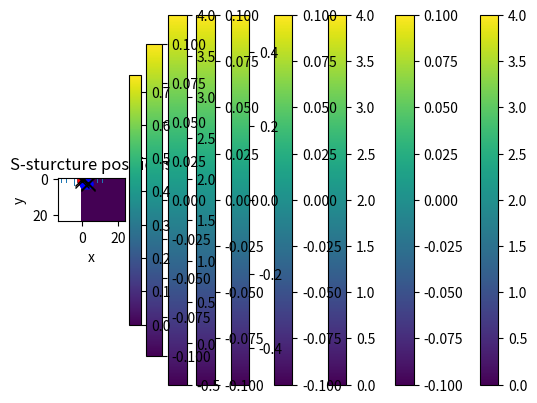

The matplotlib source for this figure:
# -*- coding: utf-8 -*-
"""
Created on Sun May 15 12:22:58 2022

@author: janbr
"""
import numpy as np
import matplotlib.pyplot as plt

#%%


Segment_x, Segment_y = 3, 2
Inter_length = 2 #Note: Inter_length > Segment_x
unit_length = 1



Tau0 = 4
Lambda0 = 0.5
U0 = 4


def s_geom_generate(Segment_x, Segment_y, Inter_length, unit_length = 1, Tau0 = 4, Lambda0 = 0.5, U0 = 4, E_field = np.array([0,1,0]), axes_permute = [1,2,0]):
    Conns_segment = np.zeros([Segment_x, Segment_y]*2, dtype = 'int')
    
    #Indexing of the S-structure
    x_index_arr = np.arange(0,Segment_x)
    x_index = np.repeat(np.expand_dims(x_index_arr, axis = 1), axis = 1, repeats = Segment_y)
    
    y_index_arr = np.arange(0,Segment_y)
    y_index = np.repeat(np.expand_dims(y_index_arr, axis = 0), axis = 0, repeats = Segment_x)
    
    index_store = np.zeros([2, Segment_x, Segment_y], dtype = 'int')
    index_store[0,:,:] = x_index
    index_store[1,:,:] = y_index
    
    #Geometry of the structure
    Pos_store0_2D = unit_length*index_store
    Pos_store1_2D = unit_length*index_store
    
    Pos_store0 = np.zeros([3, Segment_x, Segment_y])
    Pos_store1 = np.zeros([3, Segment_x, Segment_y])
    
    Pos_store0[:2] = Pos_store0_2D
    Pos_store1[:2] = Pos_store1_2D

    
    Pos_store1[0] += unit_length*(Segment_x - Inter_length)
    Pos_store1[1] += unit_length*(Segment_y)

    
    axes_permute_inv = np.argsort(axes_permute)
    plot_axes = np.array(['x','y','z'], dtype = 'str')[axes_permute_inv]
    plot_ax0 = plot_axes[0]; plot_ax1 = plot_axes[1]
    
    plt.plot(Pos_store0[0], Pos_store0[1], 'o', color = 'red')
    plt.plot(Pos_store1[0], Pos_store1[1], 'o', color = 'blue')
    plt.title('S-sturcture positions');plt.xlabel(plot_ax0);plt.ylabel(plot_ax1);plt.show()
    
    print(Pos_store0[:2].shape)
    Pos_store0 = Pos_store0[axes_permute]
    Pos_store1 = Pos_store1[axes_permute]

    #Conns_segment[index_store[0], index_store[1], 1,2].shape
    
    #Connections within each of the two segments
    index_store_00 = index_store[:,:-1,:]
    index_store_01 = index_store[:,1:,:]
    index_store_10 = index_store[:,:,:-1]
    index_store_11 = index_store[:,:,1:]
    
    #Storing the connections as Connsi[:,i,j] = [site1_i, site2_j] in which i,j label the connections
    Conns0 = np.array([index_store_00, index_store_01]) #x-connections
    Conns1 = np.array([index_store_10, index_store_11]) #y-connections
    
    Pos_diff0 = Pos_store0[:, Conns0[0][0], Conns0[0][1]] - Pos_store0[:, Conns0[1][0], Conns0[1][1]]
    Pos_diff1 = Pos_store1[:, Conns1[0][0], Conns1[0][1]] - Pos_store1[:, Conns1[1][0], Conns1[1][1]]
    
    #NN Spin-orbit interactions given by (d_{i,j} x E with E = [0,0,1] = \hat{z})
    SOI_vecs0 = Lambda0*1j*np.cross(Pos_diff0, E_field, axisa = 0, axisc = 0)
    SOI_vecs1 = Lambda0*1j*np.cross(Pos_diff1, E_field, axisa = 0, axisc = 0)
    
    print(SOI_vecs0)
    print(SOI_vecs1)
    #Connections between the two segments
    index_inter_s1 = index_store[:,-Inter_length:,-1]
    index_inter_s2 = index_store[:,:Inter_length,0]
    
    #Storing the connections as Connsi[:,i,j] = [site1_i, site2_j] in which i,j label the connections
    Conns_inter = np.array([index_inter_s1, index_inter_s2]) #Connections between the two segments of the S-structure
    
    Pos_diff_inter = Pos_store0[:,Conns_inter[0][0], Conns_inter[0][1]] - Pos_store1[:,Conns_inter[1][0], Conns_inter[1][1]]#np.swapaxes(np.array([np.array([0,1,0])]*Inter_length), 0,1)#
    print(Pos_store0[:,Conns_inter[0][0], Conns_inter[0][1]] - Pos_store1[:,Conns_inter[1][0], Conns_inter[1][1]])
    
    #NN Spin-orbit interactions given by (d_{i,j} x E with E = [0,0,1] = \hat{z})
    SOI_vecs_inter = Lambda0*1j*np.cross(Pos_diff_inter, E_field, axisa = 0, axisc = 0)
    
    print(SOI_vecs_inter)
    
    #Combining the geometrical factor d_{i,j} x E with the spin-part as (d_{i,j} x E) o Pauli_vector
    Pauli0 = np.array([[1,0],[0,1]], dtype = 'complex128')
    
    Pauli_vec = np.zeros([3,2,2], dtype = 'complex128')
    Pauli_vec[0] = np.array([[0,1],[1,0]])
    Pauli_vec[1] = np.array([[0,-1j],[1j,0]])
    Pauli_vec[2] = np.array([[1,0],[0,-1]])
    
    #Combining for SOI within each segment
    SOI_vecs0_exp = np.moveaxis(SOI_vecs0, 0, -1)
    SOI_vecs1_exp = np.moveaxis(SOI_vecs1, 0, -1)
    for i in range(0,2):
        SOI_vecs0_exp = np.expand_dims(SOI_vecs0_exp, axis = -1)
        SOI_vecs0_exp = np.repeat(SOI_vecs0_exp, axis = -1, repeats = 2)
        SOI_vecs1_exp = np.expand_dims(SOI_vecs1_exp, axis = -1)
        SOI_vecs1_exp = np.repeat(SOI_vecs1_exp, axis = -1, repeats = 2)
    
    SOI_arr0 = SOI_vecs0_exp*Pauli_vec; SOI_arr1 = SOI_vecs1_exp*Pauli_vec
    SOI_arr0 = np.sum(SOI_arr0, axis = -3); SOI_arr1 = np.sum(SOI_arr1, axis = -3)
    
    #Combining for SOI between the segments
    SOI_vecs_inter_exp = np.moveaxis(SOI_vecs_inter, 0, -1)
    for i in range(0,2):
        SOI_vecs_inter_exp = np.expand_dims(SOI_vecs_inter_exp, axis = -1)
        SOI_vecs_inter_exp = np.repeat(SOI_vecs_inter_exp, axis = -1, repeats = 2)
    
    SOI_arr_inter = SOI_vecs_inter_exp*Pauli_vec
    SOI_arr_inter = np.sum(SOI_arr_inter, axis = -3)
    
    
    #Constructing the SOI and tunnel-coupling parts of the Hamiltonian
    SOI_tot = np.zeros([2,Segment_x,Segment_y,2]*2, dtype = 'complex128')
    
    SOI_tot[0,Conns0[0][0],Conns0[0][1],:,0,Conns0[1][0],Conns0[1][1],:] += SOI_arr0
    SOI_tot[0,Conns1[0][0],Conns1[0][1],:,0,Conns1[1][0],Conns1[1][1],:] += SOI_arr1
    SOI_tot[0,Conns0[1][0],Conns0[1][1],:,0,Conns0[0][0],Conns0[0][1],:] += np.conj(np.swapaxes(SOI_arr0, -1, -2))
    SOI_tot[0,Conns1[1][0],Conns1[1][1],:,0,Conns1[0][0],Conns1[0][1],:] += np.conj(np.swapaxes(SOI_arr1, -1, -2))
    
    SOI_tot[1,Conns0[0][0],Conns0[0][1],:,1,Conns0[1][0],Conns0[1][1],:] += SOI_arr0
    SOI_tot[1,Conns1[0][0],Conns1[0][1],:,1,Conns1[1][0],Conns1[1][1],:] += SOI_arr1
    SOI_tot[1,Conns0[1][0],Conns0[1][1],:,1,Conns0[0][0],Conns0[0][1],:] += np.conj(np.swapaxes(SOI_arr0, -1, -2))
    SOI_tot[1,Conns1[1][0],Conns1[1][1],:,1,Conns1[0][0],Conns1[0][1],:] += np.conj(np.swapaxes(SOI_arr1, -1, -2))
    
    
    SOI_tot[0,Conns_inter[0][0],Conns_inter[0][1],:,1,Conns_inter[1][0],Conns_inter[1][1],:] += SOI_arr_inter
    SOI_tot[1,Conns_inter[1][0],Conns_inter[1][1],:,0,Conns_inter[0][0],Conns_inter[0][1],:] += np.conj(np.swapaxes(SOI_arr_inter, -1, -2))
    
    Tau_tot = np.zeros([2,Segment_x,Segment_y,2]*2, dtype = 'complex128')
    
    Tau_tot[0,Conns0[0][0],Conns0[0][1],:,0,Conns0[1][0],Conns0[1][1],:] += Pauli0*Tau0
    Tau_tot[0,Conns1[0][0],Conns1[0][1],:,0,Conns1[1][0],Conns1[1][1],:] += Pauli0*Tau0
    Tau_tot[0,Conns0[1][0],Conns0[1][1],:,0,Conns0[0][0],Conns0[0][1],:] += np.conj(np.swapaxes(Pauli0*Tau0, -1, -2))
    Tau_tot[0,Conns1[1][0],Conns1[1][1],:,0,Conns1[0][0],Conns1[0][1],:] += np.conj(np.swapaxes(Pauli0*Tau0, -1, -2))
    
    Tau_tot[1,Conns0[0][0],Conns0[0][1],:,1,Conns0[1][0],Conns0[1][1],:] += Pauli0*Tau0
    Tau_tot[1,Conns1[0][0],Conns1[0][1],:,1,Conns1[1][0],Conns1[1][1],:] += Pauli0*Tau0
    Tau_tot[1,Conns0[1][0],Conns0[1][1],:,1,Conns0[0][0],Conns0[0][1],:] += np.conj(np.swapaxes(Pauli0*Tau0, -1, -2))
    Tau_tot[1,Conns1[1][0],Conns1[1][1],:,1,Conns1[0][0],Conns1[0][1],:] += np.conj(np.swapaxes(Pauli0*Tau0, -1, -2))
    
    Tau_tot[0,Conns_inter[0][0],Conns_inter[0][1],:,1,Conns_inter[1][0],Conns_inter[1][1],:] += Pauli0*Tau0
    Tau_tot[1,Conns_inter[1][0],Conns_inter[1][1],:,0,Conns_inter[0][0],Conns_inter[0][1],:] += np.conj(np.swapaxes(Pauli0*Tau0, -1, -2))
    
    #On site Coulomb interactions
    U_arr = np.zeros([2*Segment_x*Segment_y,2]*2, dtype = 'complex128')
    
    U_arr[np.arange(0,2*Segment_x*Segment_y),:,np.arange(0,2*Segment_x*Segment_y),:] = U0*Pauli_vec[0]
    U_arr_res = np.reshape(U_arr, [2*Segment_x*Segment_y*2]*2)
    
    return Tau_tot, SOI_tot, U_arr_res

Tau_tot, SOI_tot, U_arr_res = s_geom_generate(Segment_x, Segment_y, Inter_length, unit_length = unit_length, Tau0 = Tau0, Lambda0 = Lambda0, U0 = U0, E_field = np.array([1,0,0]))

H_tot = Tau_tot + SOI_tot
#%%

Tau_arr_res = np.reshape(Tau_tot, [2*Segment_x*Segment_y*2]*2)
SOI_arr_res = np.reshape(SOI_tot, [2*Segment_x*Segment_y*2]*2)
H_arr_res = np.reshape(H_tot, [2*Segment_x*Segment_y*2]*2)

plt.imshow(np.real(U_arr_res));plt.colorbar();plt.show()
plt.imshow(np.imag(U_arr_res));plt.colorbar();plt.show()

plt.imshow(np.real(Tau_arr_res));plt.colorbar();plt.show()
plt.imshow(np.imag(Tau_arr_res));plt.colorbar();plt.show()
plt.imshow(np.real(SOI_arr_res));plt.colorbar();plt.show()
plt.imshow(np.imag(SOI_arr_res));plt.colorbar();plt.show()
plt.imshow(np.real(H_arr_res));plt.colorbar();plt.show()
plt.imshow(np.imag(H_arr_res));plt.colorbar();plt.show()

plt.hist(np.real(np.linalg.eig(H_arr_res)[0]), bins = 50)
plt.show()


#%%

conns_lead_segL = [(0,0,0),(0,0,1)]
conns_lead_segR = [(1,-1,-1),(1,-1,-2)]
#conns_lead_segR = [(-1,-1),(-1,-2)]

Gamma_up0 = 0.75
Gamma_down0 = 0.25

def s_geom_lead(conns_lead_seg, Gamma_up0, Gamma_down0, Segment_x, Segment_y, Inter_length):
    Gamma_lead = np.zeros([2,Segment_x,Segment_y,2]*2, dtype = 'complex128')
    for i in range(0,len(conns_lead_seg)):
        conns_lead_seg_i = conns_lead_seg[i]
        print(conns_lead_seg_i)
        Gamma_lead[conns_lead_seg_i[0], conns_lead_seg_i[1],conns_lead_seg_i[2],0,conns_lead_seg_i[0], conns_lead_seg_i[1],conns_lead_seg_i[2],0] = Gamma_down0
        Gamma_lead[conns_lead_seg_i[0], conns_lead_seg_i[1],conns_lead_seg_i[2],1,conns_lead_seg_i[0], conns_lead_seg_i[1],conns_lead_seg_i[2],1] = Gamma_up0
        
        
    Gamma_lead_res = np.reshape(Gamma_lead, [2*Segment_x*Segment_y*2]*2)
    return Gamma_lead_res

Gamma_L = s_geom_lead(conns_lead_segL, Gamma_up0, Gamma_down0, Segment_x, Segment_y, Inter_length)
plt.imshow(np.real(Gamma_L));plt.colorbar()
plt.show()

def plot_Sgeom(Segment_x, Segment_y, Inter_length, unit_length = 1, conns_lead_seg = []):
        #Indexing of the S-structure
    x_index_arr = np.arange(0,Segment_x)
    x_index = np.repeat(np.expand_dims(x_index_arr, axis = 1), axis = 1, repeats = Segment_y)
    
    y_index_arr = np.arange(0,Segment_y)
    y_index = np.repeat(np.expand_dims(y_index_arr, axis = 0), axis = 0, repeats = Segment_x)
    
    index_store = np.zeros([2, Segment_x, Segment_y], dtype = 'int')
    index_store[0,:,:] = x_index
    index_store[1,:,:] = y_index
    
    #Geometry of the structure
    Pos_store0 = unit_length*index_store
    Pos_store1 = unit_length*index_store
    Pos_store1[0] += unit_length*(Segment_x - Inter_length)
    Pos_store1[1] += unit_length*(Segment_y)

    Pos_store_tot = np.array([Pos_store0, Pos_store1])
    Pos_store_tot = np.swapaxes(Pos_store_tot, 0, 1)
    print(Pos_store_tot.shape)
    
    plt.plot(Pos_store0[0], Pos_store0[1], 'o', color = 'red')
    plt.plot(Pos_store1[0], Pos_store1[1], 'o', color = 'blue')
    
    if conns_lead_seg != []:
        lead_conns_arr = np.array(conns_lead_seg)
        print(lead_conns_arr.shape)
        lead_conns_pos = Pos_store_tot[:,lead_conns_arr[:,0], lead_conns_arr[:,1], lead_conns_arr[:,2]]
        plt.plot(lead_conns_pos[0], lead_conns_pos[1], 'x', color = 'black', markersize = 10)
    plt.title('S-sturcture positions');plt.xlabel('x');plt.ylabel('y');plt.show()

plot_Sgeom(Segment_x, Segment_y, Inter_length, unit_length = unit_length, conns_lead_seg = conns_lead_segL + conns_lead_segR)